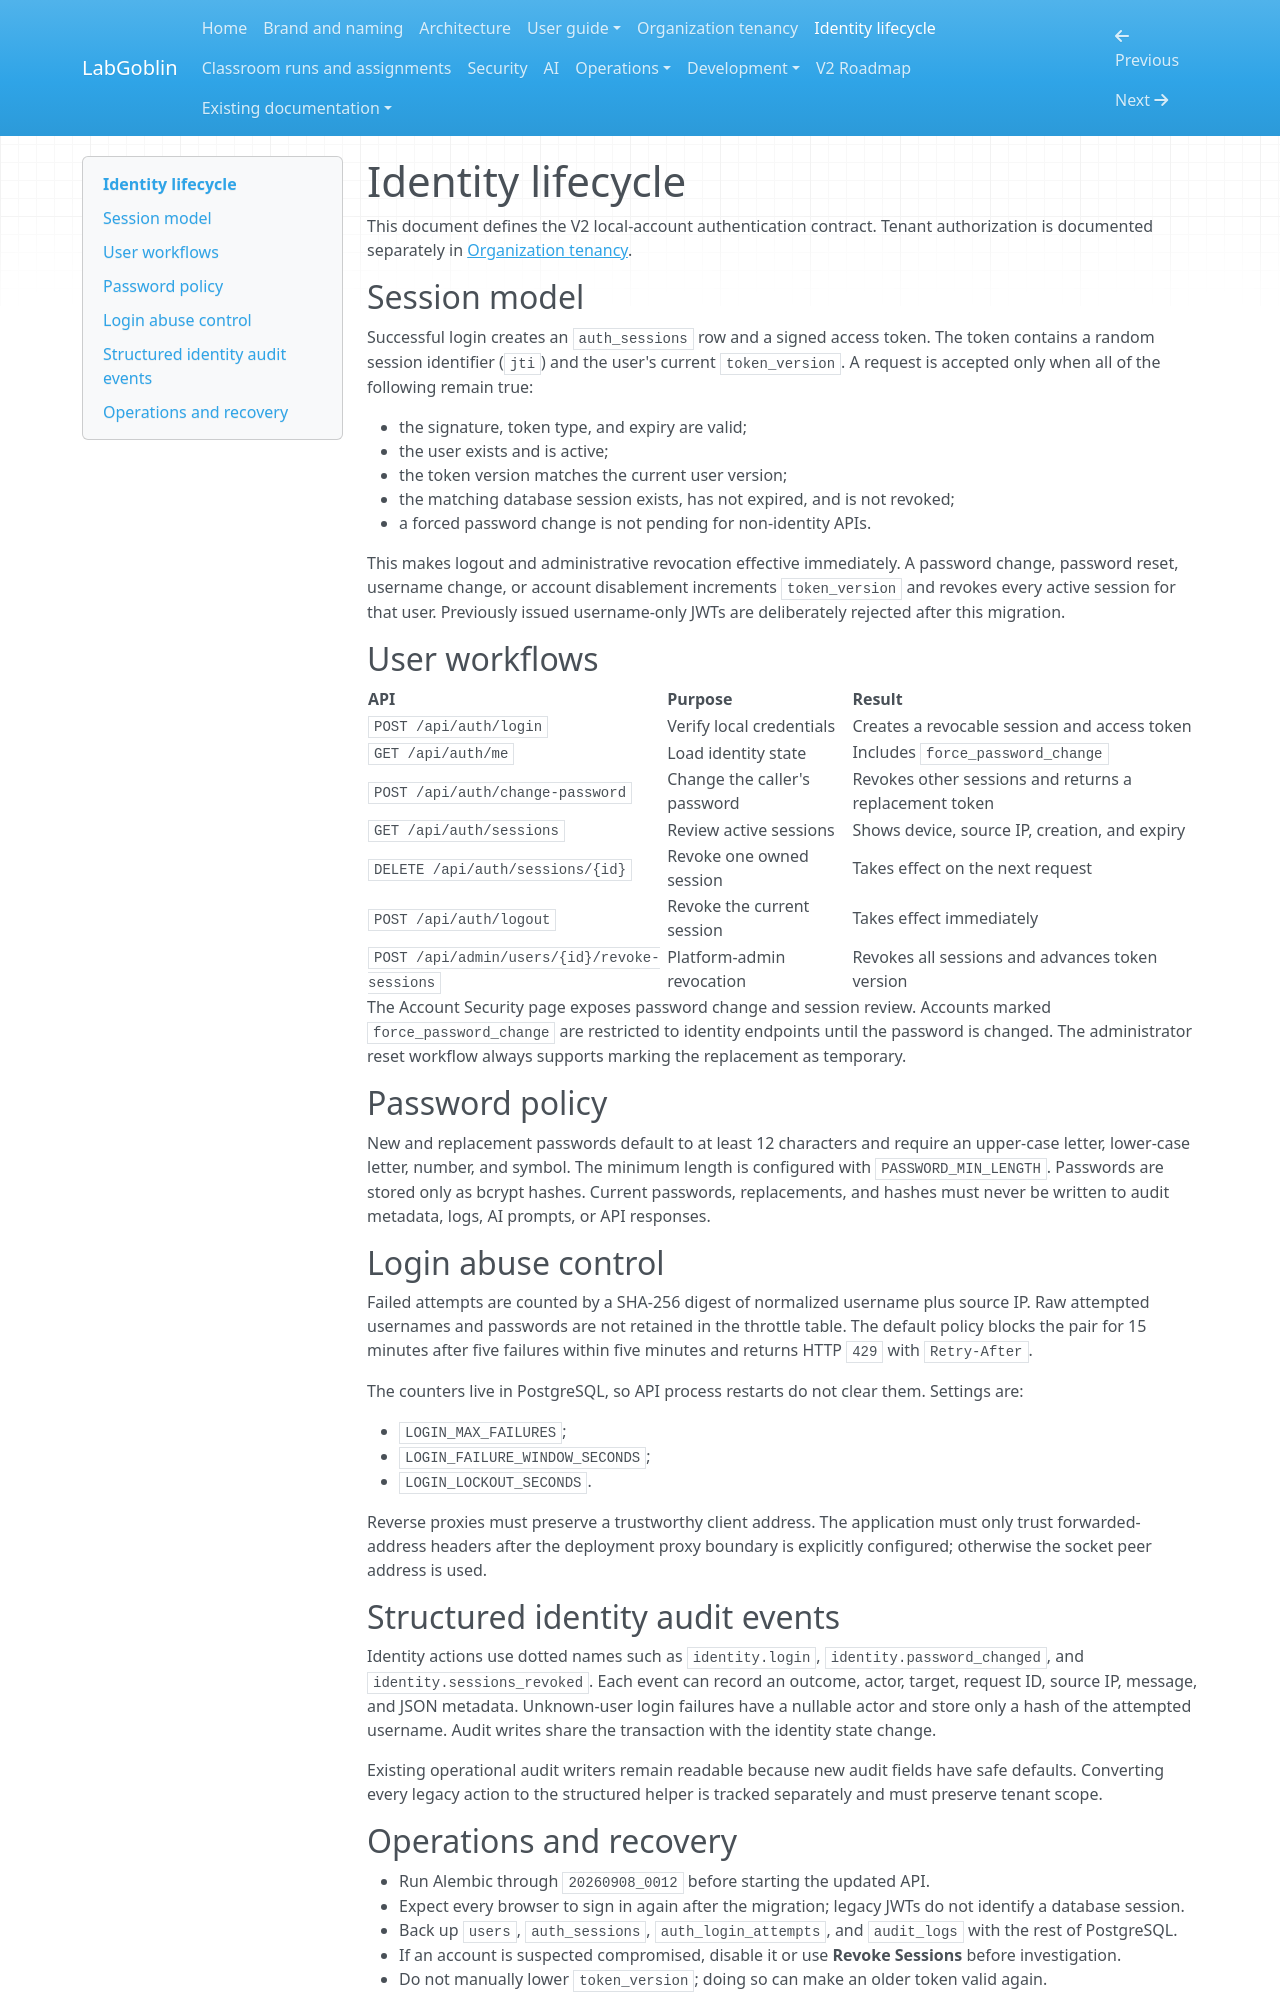

repository: wagnerks1990/proxmox-lab-platform · page: security/identity-lifecycle/index.html · generator: mkdocs

# Identity lifecycle

This document defines the V2 local-account authentication contract. Tenant
authorization is documented separately in [Organization tenancy](organization-tenancy.md).

## Session model

Successful login creates an `auth_sessions` row and a signed access token. The
token contains a random session identifier (`jti`) and the user's current
`token_version`. A request is accepted only when all of the following remain
true:

- the signature, token type, and expiry are valid;
- the user exists and is active;
- the token version matches the current user version;
- the matching database session exists, has not expired, and is not revoked;
- a forced password change is not pending for non-identity APIs.

This makes logout and administrative revocation effective immediately. A
password change, password reset, username change, or account disablement
increments `token_version` and revokes every active session for that user.
Previously issued username-only JWTs are deliberately rejected after this
migration.

## User workflows

| API | Purpose | Result |
| --- | --- | --- |
| `POST /api/auth/login` | Verify local credentials | Creates a revocable session and access token |
| `GET /api/auth/me` | Load identity state | Includes `force_password_change` |
| `POST /api/auth/change-password` | Change the caller's password | Revokes other sessions and returns a replacement token |
| `GET /api/auth/sessions` | Review active sessions | Shows device, source IP, creation, and expiry |
| `DELETE /api/auth/sessions/{id}` | Revoke one owned session | Takes effect on the next request |
| `POST /api/auth/logout` | Revoke the current session | Takes effect immediately |
| `POST /api/admin/users/{id}/revoke-sessions` | Platform-admin revocation | Revokes all sessions and advances token version |

The Account Security page exposes password change and session review. Accounts
marked `force_password_change` are restricted to identity endpoints until the
password is changed. The administrator reset workflow always supports marking
the replacement as temporary.

## Password policy

New and replacement passwords default to at least 12 characters and require an
upper-case letter, lower-case letter, number, and symbol. The minimum length is
configured with `PASSWORD_MIN_LENGTH`. Passwords are stored only as bcrypt
hashes. Current passwords, replacements, and hashes must never be written to
audit metadata, logs, AI prompts, or API responses.

## Login abuse control

Failed attempts are counted by a SHA-256 digest of normalized username plus
source IP. Raw attempted usernames and passwords are not retained in the
throttle table. The default policy blocks the pair for 15 minutes after five
failures within five minutes and returns HTTP `429` with `Retry-After`.

The counters live in PostgreSQL, so API process restarts do not clear them.
Settings are:

- `LOGIN_MAX_FAILURES`;
- `LOGIN_FAILURE_WINDOW_SECONDS`;
- `LOGIN_LOCKOUT_SECONDS`.

Reverse proxies must preserve a trustworthy client address. The application
must only trust forwarded-address headers after the deployment proxy boundary
is explicitly configured; otherwise the socket peer address is used.

## Structured identity audit events

Identity actions use dotted names such as `identity.login`,
`identity.password_changed`, and `identity.sessions_revoked`. Each event can
record an outcome, actor, target, request ID, source IP, message, and JSON
metadata. Unknown-user login failures have a nullable actor and store only a
hash of the attempted username. Audit writes share the transaction with the
identity state change.

Existing operational audit writers remain readable because new audit fields
have safe defaults. Converting every legacy action to the structured helper is
tracked separately and must preserve tenant scope.
